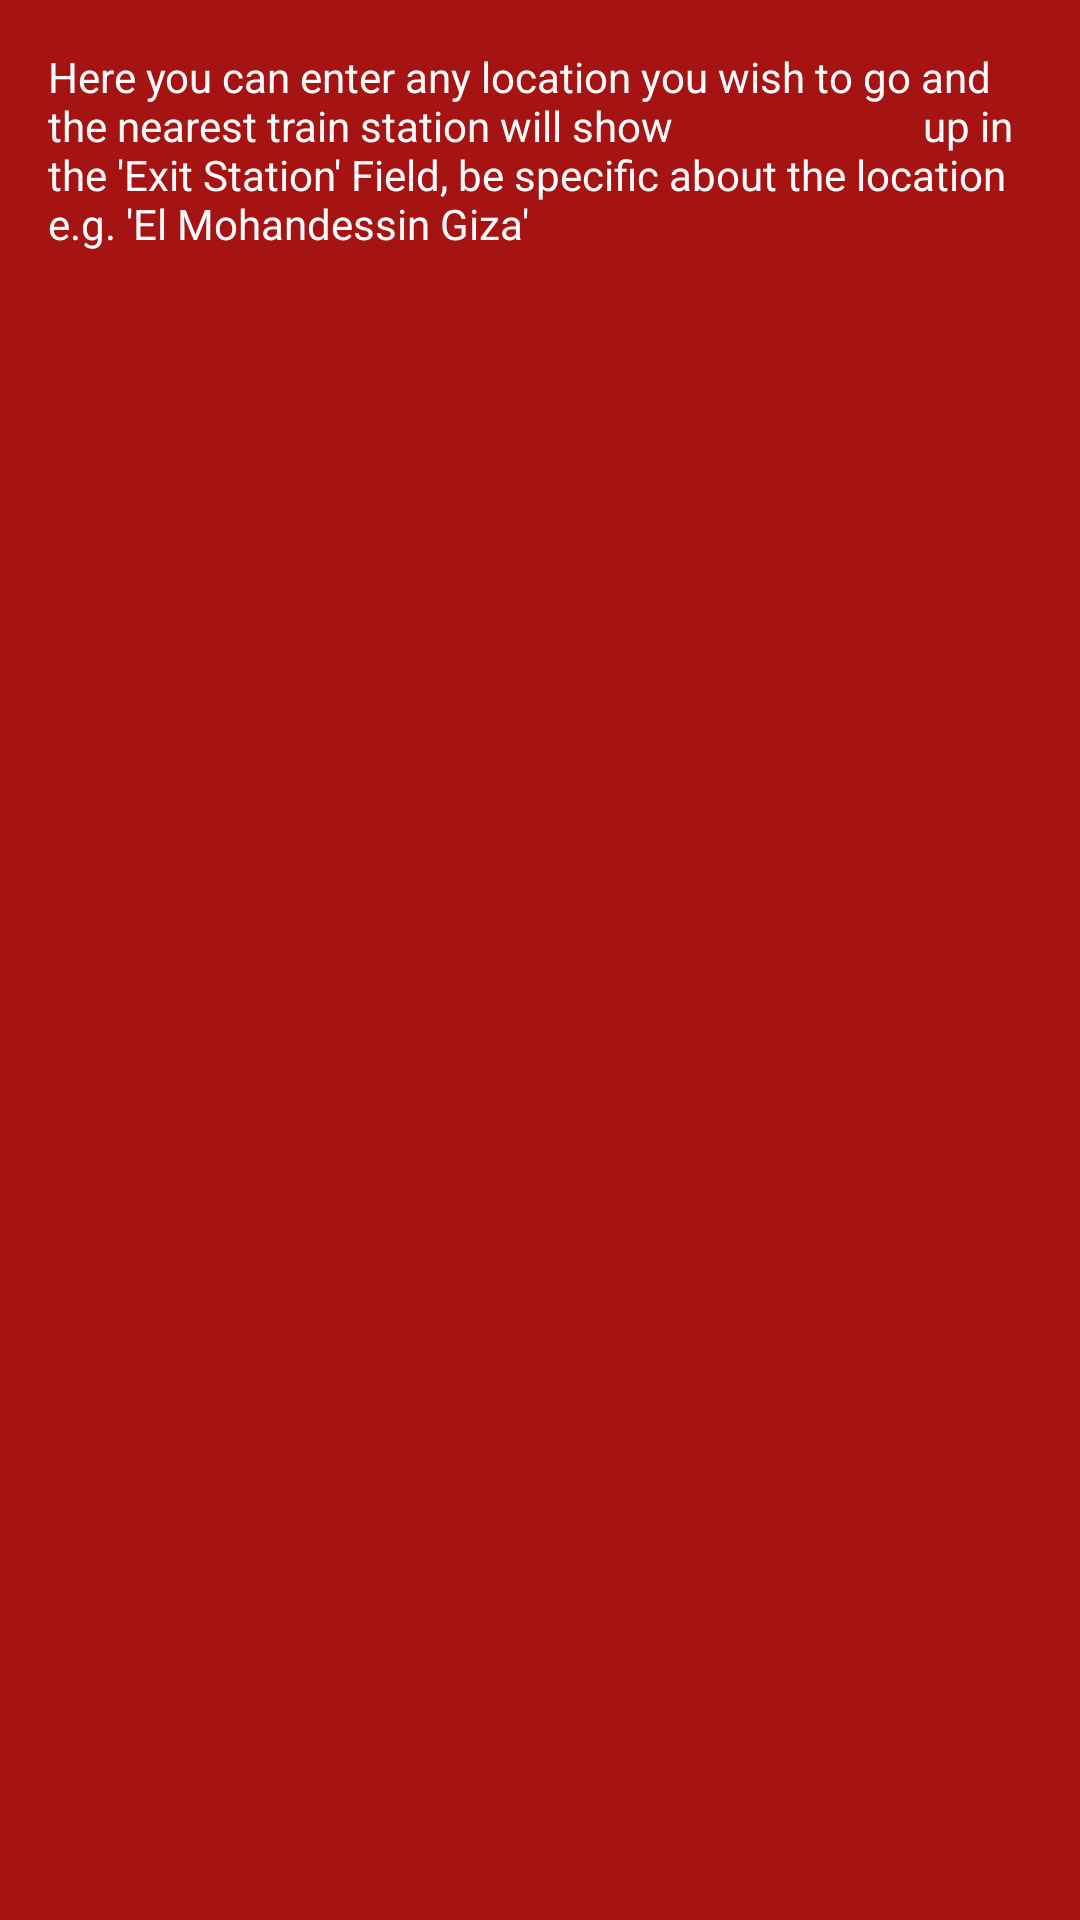

This screen was rendered from an Android layout file. Write that file and the resources it references.
<!-- AndroidManifest.xml: application theme Theme.Cairo_Metro_App -->
<!-- res/layout/popup.xml -->
<?xml version="1.0" encoding="utf-8"?>
<LinearLayout xmlns:android="http://schemas.android.com/apk/res/android"
    android:layout_width="match_parent"
    android:layout_height="wrap_content"
    android:background="@color/white"
    android:backgroundTint="@color/mainButton"
    android:orientation="vertical"
    android:padding="16dp">

    <TextView
        android:id="@+id/text_view"
        android:layout_width="match_parent"
        android:layout_height="wrap_content"
        android:text="Here you can enter any location you wish to go and the nearest train station will show
                        up in the 'Exit Station' Field, be specific about the location e.g. 'El Mohandessin Giza'"
        android:textColor="#FAFAFA" />

</LinearLayout>
<!-- resources referenced by this layout -->
<resources>
  <color name="mainButton">#A51313</color>
  <color name="white">#FFFFFFFF</color>
  <style name="Theme.Cairo_Metro_App" parent="Base.Theme.Cairo_Metro_App" />
  <style name="Base.Theme.Cairo_Metro_App" parent="Theme.Material3.DayNight.NoActionBar">
          
          
          <item name="android:statusBarColor">@color/background</item>
      </style>
  <color name="background">#EDEDED</color>
</resources>
